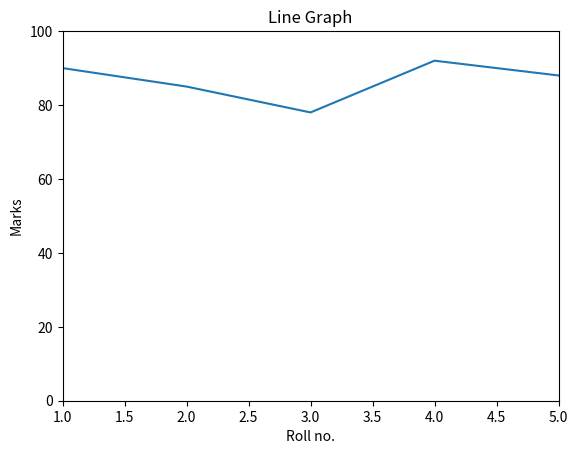

This chart was generated by the following Python code:
import matplotlib.pyplot as plt

X_VALUES = [1, 2, 3, 4, 5]
Y_VALUES = [90, 85, 78, 92, 88]
plt.plot(X_VALUES, Y_VALUES)
plt.xlabel("Roll no.")
plt.ylabel("Marks")
plt.title("Line Graph")
plt.ylim(0, 100)
plt.xlim(1, 5)
plt.show()